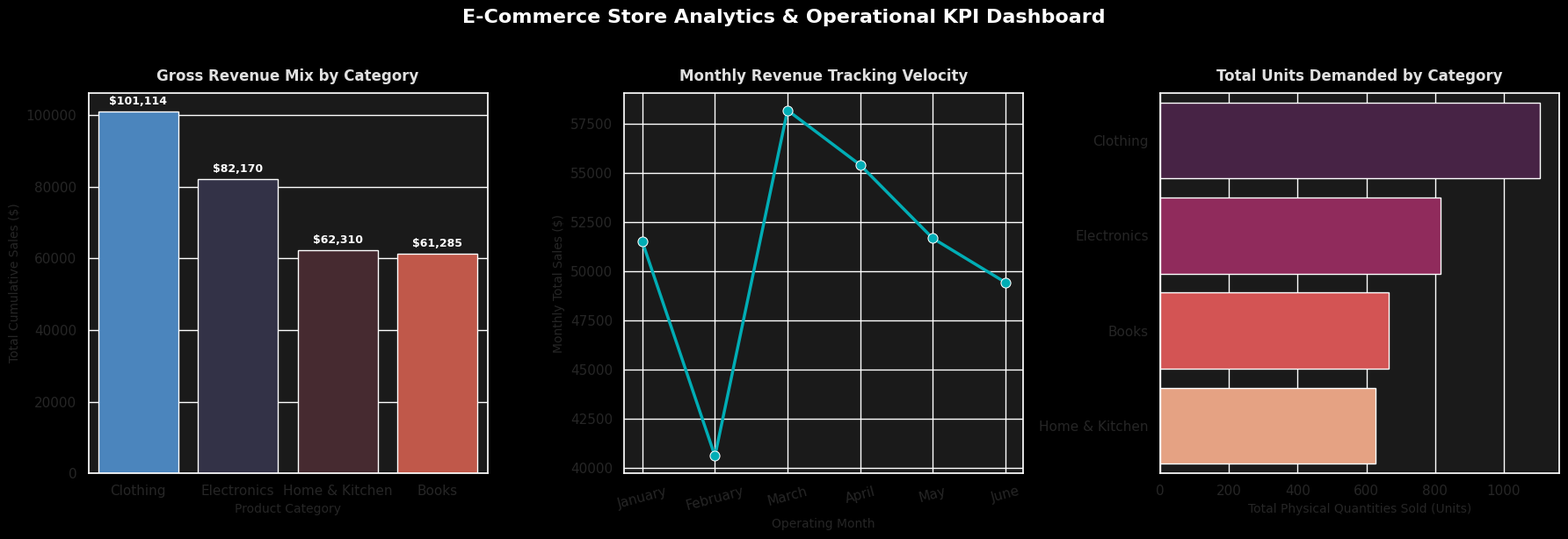

The script that saved this image:
# ecommerce_analysis.py
# This Python project uses Pandas and Seaborn to clean raw e-commerce sales logs and track retail business performance.
# The script fixes missing entries using data averages and calculates total store revenue, top product categories, and peak sales months.
# It saves a clean, multi-plot dark dashboard panel comparing metrics to help teams optimize inventory and marketing budgets.

import pandas as pd
import numpy as np
import matplotlib.pyplot as plt
import seaborn as sns

# Apply a professional dark thematic layout
plt.style.use('dark_background')
sns.set_theme(style="darkgrid", rc={"axes.facecolor": "#1A1A1A", "figure.facecolor": "#121212"})

print("Generating synthetic retail data rows...")
np.random.seed(42)
rows = 800

data = {
    'OrderID': range(1001, 1001 + rows),
    'ProductCategory': np.random.choice(['Electronics', 'Clothing', 'Home & Kitchen', 'Books'], rows, p=[0.25, 0.35, 0.20, 0.20]),
    'SalesAmount': np.random.uniform(15.0, 750.0, rows).round(2),
    'QuantityOrdered': np.random.randint(1, 8, rows),
    'OrderMonth': np.random.choice(['January', 'February', 'March', 'April', 'May', 'June'], rows)
}

df = pd.DataFrame(data)
df.loc[df.sample(25, random_state=42).index, 'SalesAmount'] = np.nan

print("Executing basic missing value imputation...")
average_sales = df['SalesAmount'].mean()
df['SalesAmount'] = df['SalesAmount'].fillna(average_sales)

# --- Core Business Data Aggregations ---
category_revenue = df.groupby('ProductCategory')['SalesAmount'].sum().sort_values(ascending=False).reset_index()
category_quantity = df.groupby('ProductCategory')['QuantityOrdered'].sum().sort_values(ascending=False).reset_index()

month_order = ['January', 'February', 'March', 'April', 'May', 'June']
monthly_revenue = df.groupby('OrderMonth')['SalesAmount'].sum().reindex(month_order).reset_index()

# =======================================================
# BUILDING THE PROFESSIONAL MULTI-PLOT DASHBOARD PANEL
# =======================================================
print("Building the executive dashboard canvas panel...")
fig, axes = plt.subplots(1, 3, figsize=(18, 6), sharey=False)
fig.suptitle('E-Commerce Store Analytics & Operational KPI Dashboard', fontsize=16, weight='bold', color='#FFFFFF', y=1.02)

# --- PLOT 1: Revenue Generation Mix (Vertical Bar Chart) ---
sns.barplot(ax=axes[0], data=category_revenue, x='ProductCategory', y='SalesAmount', palette='icefire')
axes[0].set_title('Gross Revenue Mix by Category', fontsize=12, pad=10, weight='bold', color='#E0E0E0')
axes[0].set_xlabel('Product Category', fontsize=10)
axes[0].set_ylabel('Total Cumulative Sales ($)', fontsize=10)

# Inject data value labels right on top of the bars
for bar in axes[0].patches:
    axes[0].annotate(f"${bar.get_height():,.0f}", 
                     (bar.get_x() + bar.get_width() / 2., bar.get_height()), 
                     ha='center', va='center', xytext=(0, 8), 
                     textcoords='offset points', fontsize=9, color='#FFFFFF', weight='bold')

# --- PLOT 2: Monthly Financial Momentum (Line Chart) ---
sns.lineplot(ax=axes[1], data=monthly_revenue, x='OrderMonth', y='SalesAmount', marker='o', color='#00ADB5', linewidth=2.5, markersize=8)
axes[1].set_title('Monthly Revenue Tracking Velocity', fontsize=12, pad=10, weight='bold', color='#E0E0E0')
axes[1].set_xlabel('Operating Month', fontsize=10)
axes[1].set_ylabel('Monthly Total Sales ($)', fontsize=10)
axes[1].tick_params(axis='x', rotation=15)

# --- PLOT 3: Product Volume Demands (Horizontal Bar Chart) ---
sns.barplot(ax=axes[3-1], data=category_quantity, x='QuantityOrdered', y='ProductCategory', palette='rocket')
axes[2].set_title('Total Units Demanded by Category', fontsize=12, pad=10, weight='bold', color='#E0E0E0')
axes[2].set_xlabel('Total Physical Quantities Sold (Units)', fontsize=10)
axes[2].set_ylabel('', fontsize=10) # Remove vertical label to prevent cluttering

# Adjust the layout elements cleanly
plt.tight_layout()

# Save the dashboard image file cleanly to your local path
plt.savefig('ecommerce_dashboard_panel.png', dpi=300, bbox_inches='tight')
print("[✔] Dashboard panel successfully saved as 'ecommerce_dashboard_panel.png'.")

# Display the panel window directly on your monitor screen
plt.show()
